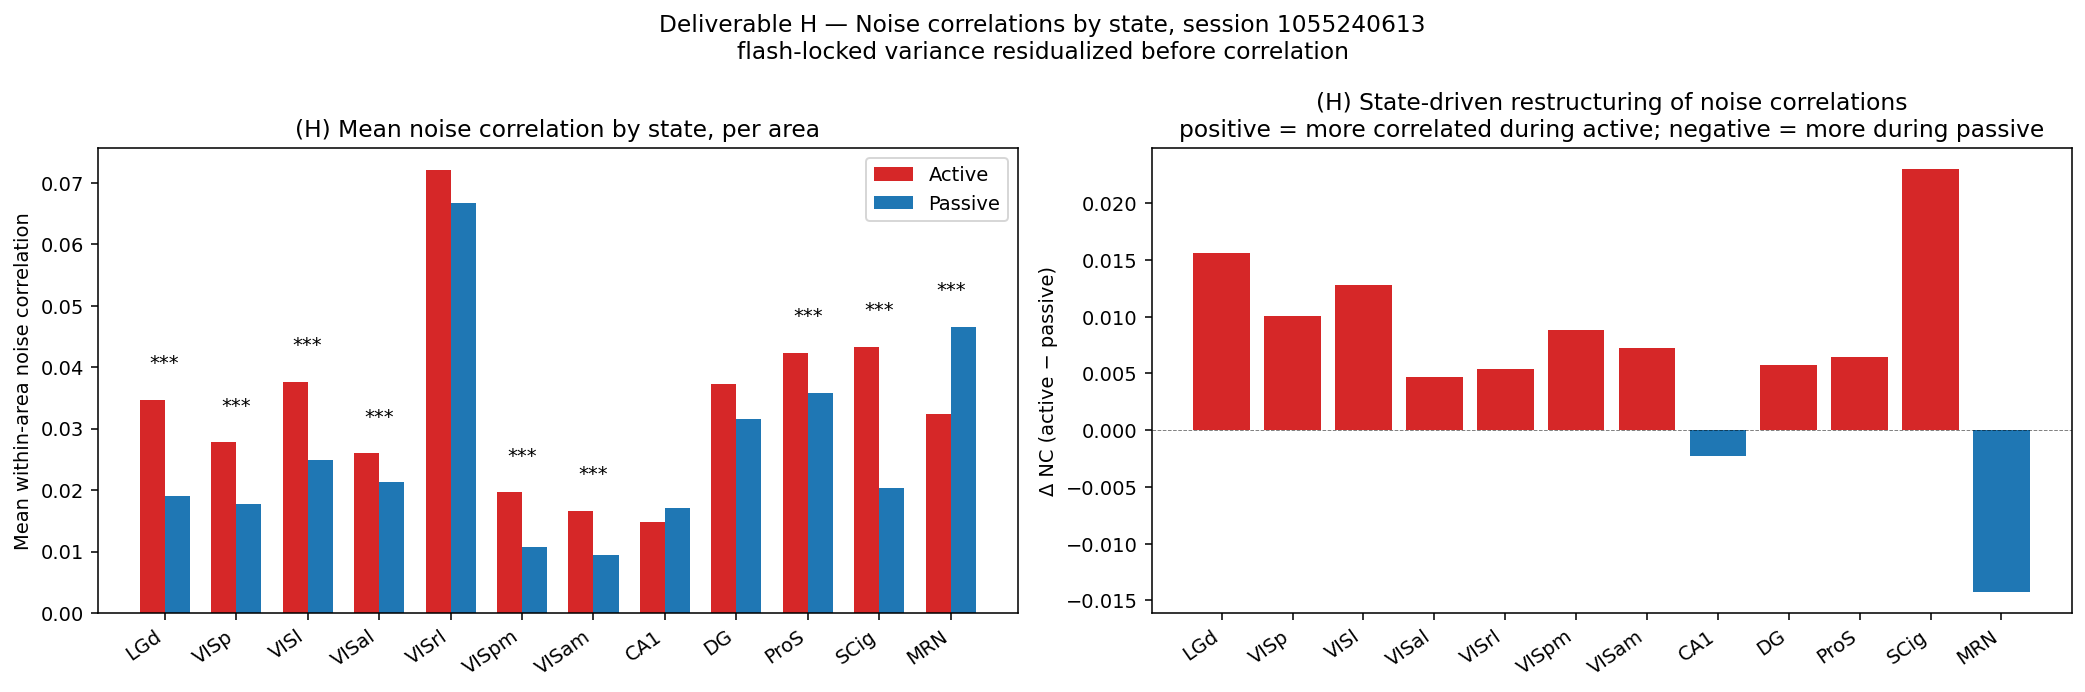

The table this chart was drawn from, first rows:
area, n_units, n_pairs, mean_nc_active, mean_nc_passive, delta_nc, median_nc_active, median_nc_passive, wilcoxon_stat, wilcoxon_p
LGd, 42, 861, 0.03473, 0.01908, 0.01565, 0.02884, 0.0117, 51589, 3.2112418025727776e-75
VISp, 44, 946, 0.02774, 0.01768, 0.01006, 0.01494, 0.00952, 118228, 2.762357324194983e-36
VISl, 40, 780, 0.03763, 0.02486, 0.01278, 0.02505, 0.0146, 67840, 4.80525285613355e-41
VISal, 42, 861, 0.02599, 0.02127, 0.004722, 0.01951, 0.01498, 135291, 5.7924216387082065e-12
VISrl, 18, 153, 0.07204, 0.06664, 0.005398, 0.03493, 0.01622, 4201, 0.002088
VISpm, 39, 741, 0.0196, 0.0108, 0.008804, 0.01421, 0.007793, 65495, 5.134105934793371e-35
VISam, 32, 496, 0.01663, 0.009368, 0.007259, 0.01178, 0.006356, 32895, 2.321789674972363e-19
CA1, 42, 861, 0.01474, 0.01706, -0.002315, 0.005501, 0.007954, 170937, 0.04536
DG, 37, 666, 0.0373, 0.03156, 0.005745, 0.02107, 0.01666, 96633, 0.003689
ProS, 55, 1485, 0.04235, 0.03586, 0.006482, 0.03044, 0.02415, 413724, 7.020148990225835e-17
SCig, 41, 820, 0.0433, 0.02031, 0.02299, 0.02182, 0.01448, 111736, 7.568724140477543e-17
MRN, 28, 378, 0.03235, 0.0466, -0.01424, 0.01443, 0.02692, 26533, 1.2611586246261148e-05
